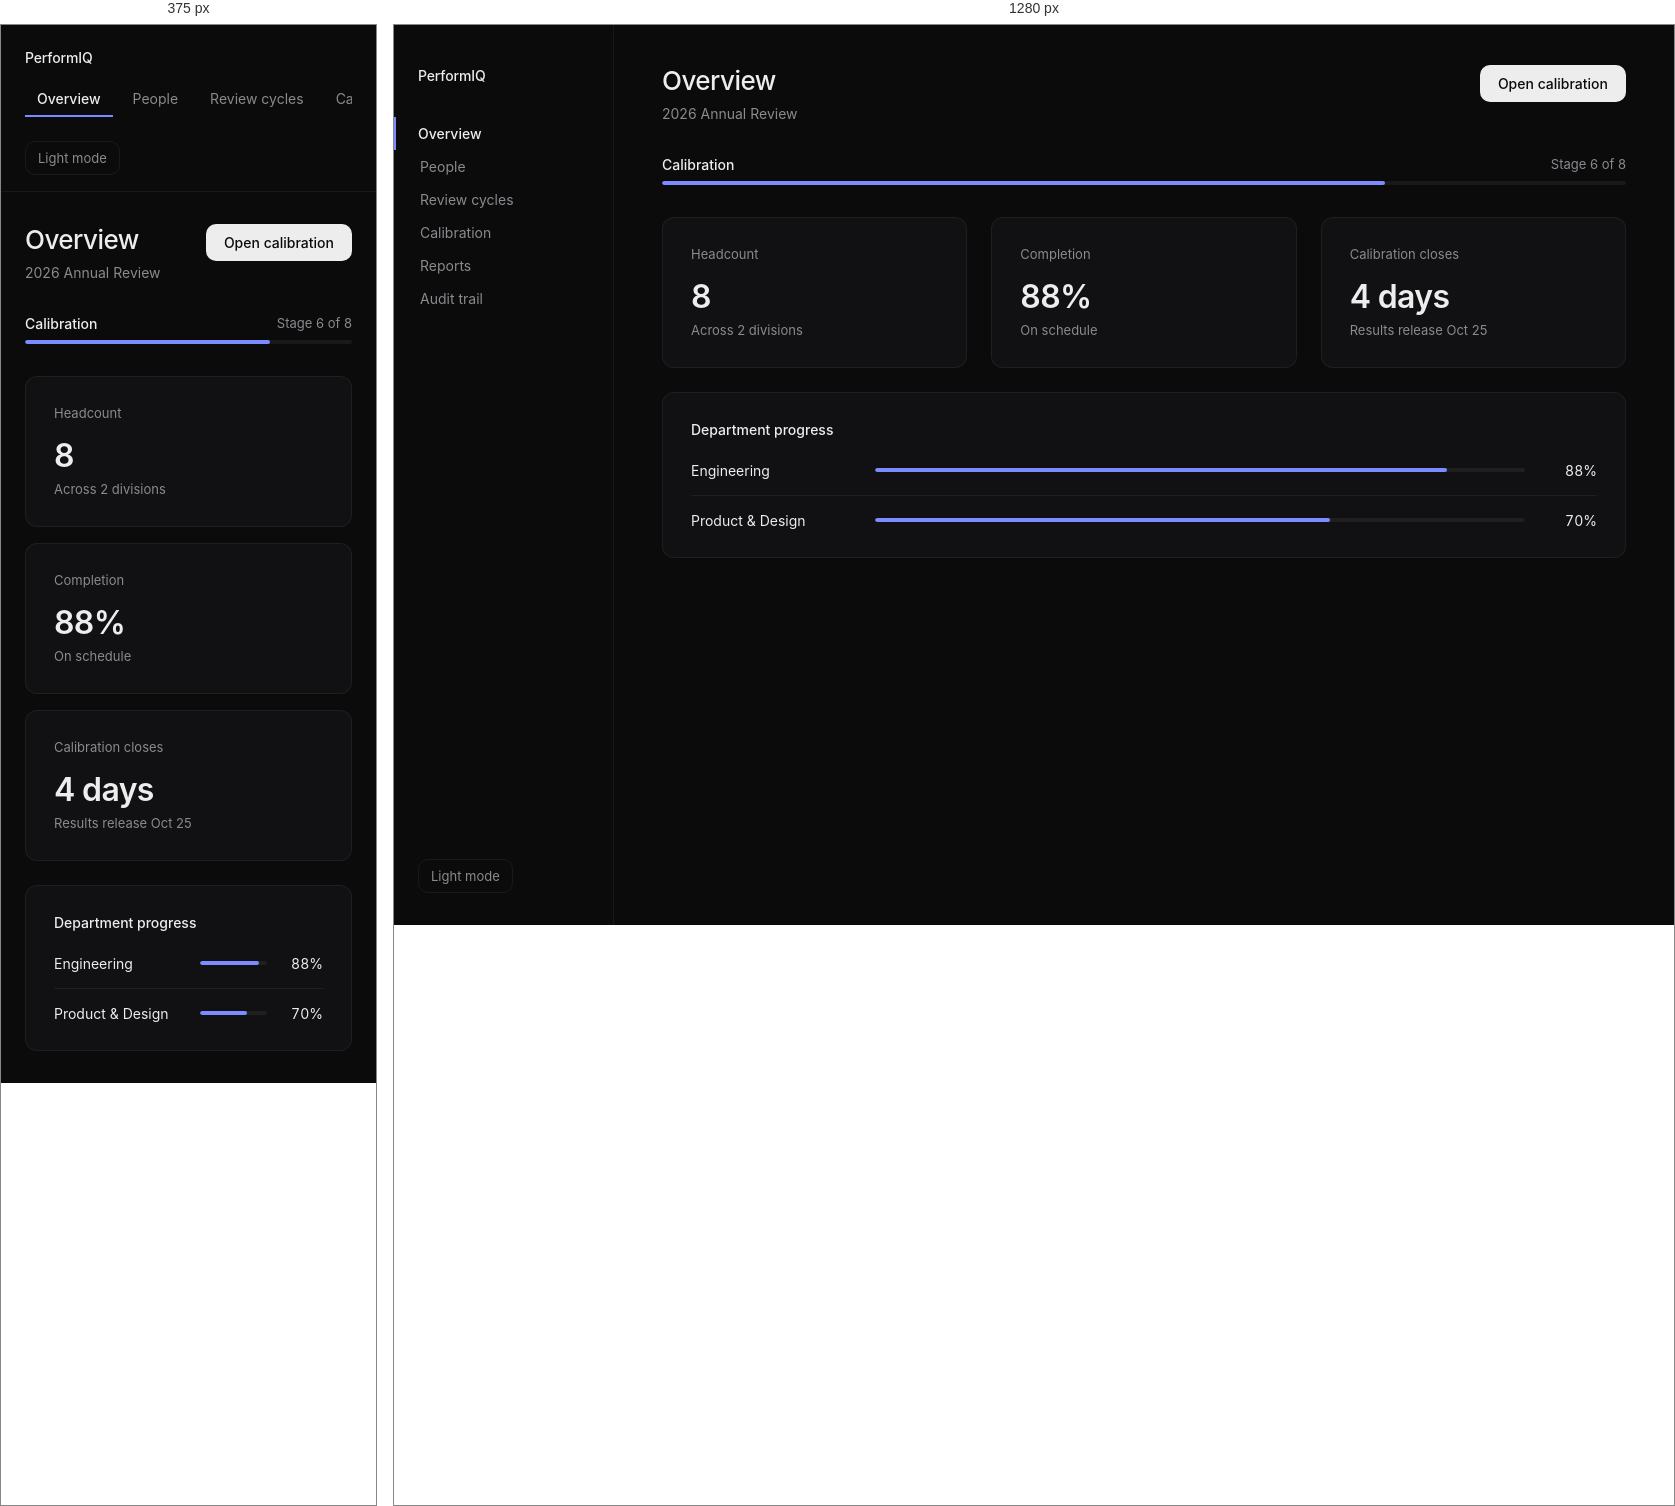
Rendered at 375 px and 1280 px, left to right.

<!-- file: overview.html -->
<!DOCTYPE html>
<html lang="en" data-theme="dark">
<head>
  <meta charset="UTF-8">
  <meta name="viewport" content="width=device-width, initial-scale=1.0">
  <title>PerformIQ — Overview</title>
  <link rel="preconnect" href="https://fonts.googleapis.com">
  <link rel="preconnect" href="https://fonts.gstatic.com" crossorigin>
  <link href="https://fonts.googleapis.com/css2?family=Inter:wght@400;500;600&display=swap" rel="stylesheet">
  <style>
    :root {
      /* Dark theme tokens (default) */
      --bg-page: #0b0b0c;
      --bg-card: #111113;
      --border: rgba(255, 255, 255, 0.06);
      --border-divider: rgba(255, 255, 255, 0.06);
      --text: #ededee;
      --text-muted: #8a8a8f;
      --accent: #7c8cff;
      --btn-bg: #ededee;
      --btn-text: #0b0b0c;
      --btn-hover: #dcdce0;
      --progress-track: rgba(255, 255, 255, 0.06);
      --nav-hover: #ededee;
      --radius-card: 12px;
      --radius-btn: 10px;
    }

    [data-theme="light"] {
      /* Light theme tokens */
      --bg-page: #fbfbfc;
      --bg-card: #ffffff;
      --border: rgba(0, 0, 0, 0.08);
      --border-divider: rgba(0, 0, 0, 0.06);
      --text: #121214;
      --text-muted: #6e6e73;
      --accent: #5b6cff;
      --btn-bg: #121214;
      --btn-text: #ededee;
      --btn-hover: #26262a;
      --progress-track: rgba(0, 0, 0, 0.06);
      --nav-hover: #121214;
    }

    * {
      box-sizing: border-box;
      margin: 0;
      padding: 0;
    }

    body {
      font-family: 'Inter', -apple-system, BlinkMacSystemFont, sans-serif;
      background-color: var(--bg-page);
      color: var(--text);
      min-height: 100vh;
      -webkit-font-smoothing: antialiased;
      -moz-osx-font-smoothing: grayscale;
    }

    /* Layout */
    .app-layout {
      display: flex;
      min-height: 100vh;
    }

    /* Left Sidebar: 220px wide, quiet style */
    .sidebar {
      width: 220px;
      flex-shrink: 0;
      border-right: 1px solid var(--border);
      padding: 40px 0 32px 0;
      display: flex;
      flex-direction: column;
      justify-content: space-between;
    }

    .brand-section {
      padding: 0 24px 32px 24px;
    }

    .brand-title {
      font-size: 14px;
      font-weight: 500;
      color: var(--text);
      letter-spacing: -0.01em;
    }

    .nav-list {
      list-style: none;
      display: flex;
      flex-direction: column;
    }

    .nav-item {
      display: block;
      color: var(--text-muted);
      text-decoration: none;
      font-size: 14px;
      padding: 8px 24px;
      border-left: 2px solid transparent;
      transition: color 0.15s ease;
    }

    .nav-item:hover {
      color: var(--nav-hover);
    }

    /* Active item: brighter text and 2px accent line on the left (no filled pill) */
    .nav-item.active {
      color: var(--text);
      border-left: 2px solid var(--accent);
      padding-left: 22px;
      font-weight: 500;
    }

    .sidebar-footer {
      padding: 24px 24px 0 24px;
    }

    .theme-toggle {
      background: none;
      border: 1px solid var(--border);
      color: var(--text-muted);
      font-family: inherit;
      font-size: 13px;
      padding: 8px 12px;
      border-radius: var(--radius-btn);
      cursor: pointer;
      display: inline-flex;
      align-items: center;
      transition: color 0.15s ease, border-color 0.15s ease;
    }

    .theme-toggle:hover {
      color: var(--text);
      border-color: var(--text-muted);
    }

    /* Main Content: max-width 1040px, padding 40px 48px */
    .main-wrapper {
      flex: 1;
      padding: 40px 48px;
      min-width: 0;
      display: flex;
      justify-content: flex-start;
    }

    .main-content {
      width: 100%;
      max-width: 1040px;
    }

    /* Header: title, subtitle, and ONE primary button */
    .header {
      display: flex;
      justify-content: space-between;
      align-items: flex-start;
    }

    .header-info {
      display: flex;
      flex-direction: column;
    }

    .page-title {
      font-size: 26px;
      font-weight: 500;
      letter-spacing: -0.02em;
      color: var(--text);
      line-height: 1.2;
    }

    .page-subtitle {
      font-size: 14px;
      color: var(--text-muted);
      margin-top: 8px;
      line-height: 1.4;
    }

    /* Primary button: flat, light background with dark text, radius 10px */
    .btn-primary {
      font-family: inherit;
      font-size: 14px;
      font-weight: 500;
      background-color: var(--btn-bg);
      color: var(--btn-text);
      border: none;
      border-radius: var(--radius-btn);
      padding: 10px 18px;
      cursor: pointer;
      transition: background-color 0.15s ease;
      white-space: nowrap;
    }

    .btn-primary:hover {
      background-color: var(--btn-hover);
    }

    /* Cycle Stage: one line with 4px thin progress bar below it */
    .stage-section {
      margin-top: 32px;
    }

    .stage-row {
      display: flex;
      justify-content: space-between;
      align-items: center;
      margin-bottom: 8px;
    }

    .stage-name {
      font-size: 14px;
      font-weight: 500;
      color: var(--text);
    }

    .stage-count {
      font-size: 13px;
      color: var(--text-muted);
    }

    .progress-track {
      height: 4px;
      background-color: var(--progress-track);
      border-radius: 2px;
      overflow: hidden;
      width: 100%;
    }

    .progress-fill {
      height: 100%;
      background-color: var(--accent);
      border-radius: 2px;
    }

    /* KPI Row: exactly 3 cards, 24px gap, 28px padding, 12px radius */
    .kpi-row {
      display: grid;
      grid-template-columns: repeat(3, 1fr);
      gap: 24px;
      margin-top: 32px;
    }

    .kpi-card {
      background-color: var(--bg-card);
      border: 1px solid var(--border);
      border-radius: var(--radius-card);
      padding: 28px;
      display: flex;
      flex-direction: column;
    }

    .kpi-label {
      font-size: 13px;
      color: var(--text-muted);
      line-height: 1.3;
    }

    .kpi-number {
      font-size: 32px;
      font-weight: 600;
      color: var(--text);
      margin-top: 16px;
      margin-bottom: 8px;
      line-height: 1.1;
      letter-spacing: -0.02em;
    }

    .kpi-context {
      font-size: 13px;
      color: var(--text-muted);
      line-height: 1.3;
    }

    /* Department Progress Card: title, rows with slim progress bar & percentage */
    .dept-card {
      background-color: var(--bg-card);
      border: 1px solid var(--border);
      border-radius: var(--radius-card);
      padding: 28px;
      margin-top: 24px;
    }

    .dept-card-title {
      font-size: 14px;
      font-weight: 500;
      color: var(--text);
      margin-bottom: 24px;
    }

    .dept-list {
      display: flex;
      flex-direction: column;
    }

    .dept-row {
      display: grid;
      grid-template-columns: 160px 1fr 48px;
      align-items: center;
      gap: 24px;
      padding: 16px 0;
    }

    .dept-row:first-child {
      padding-top: 0;
    }

    .dept-row:last-child {
      padding-bottom: 0;
    }

    .dept-divider {
      height: 1px;
      background-color: var(--border-divider);
      border: none;
    }

    .dept-name {
      font-size: 14px;
      color: var(--text);
      white-space: nowrap;
    }

    .dept-percent {
      font-size: 14px;
      color: var(--text);
      text-align: right;
      font-variant-numeric: tabular-nums;
    }

    /* Responsive: under 820px, horizontal scroll nav & single column KPI cards */
    @media (max-width: 820px) {
      .app-layout {
        flex-direction: column;
      }

      .sidebar {
        width: 100%;
        border-right: none;
        border-bottom: 1px solid var(--border);
        padding: 24px 24px 16px 24px;
      }

      .brand-section {
        padding: 0 0 16px 0;
        display: flex;
        justify-content: space-between;
        align-items: center;
      }

      .nav-list {
        flex-direction: row;
        overflow-x: auto;
        gap: 8px;
        padding-bottom: 8px;
        -webkit-overflow-scrolling: touch;
      }

      .nav-item {
        border-left: none;
        border-bottom: 2px solid transparent;
        padding: 8px 12px;
        white-space: nowrap;
      }

      .nav-item.active {
        border-left: none;
        border-bottom: 2px solid var(--accent);
        padding-left: 12px;
      }

      .sidebar-footer {
        padding: 0;
        margin-top: 16px;
      }

      .main-wrapper {
        padding: 32px 24px;
      }

      .kpi-row {
        grid-template-columns: 1fr;
        gap: 16px;
      }

      .dept-row {
        grid-template-columns: 130px 1fr 40px;
        gap: 16px;
      }
    }
  </style>
</head>
<body>
  <div class="app-layout">
    <!-- Left Sidebar -->
    <aside class="sidebar">
      <div>
        <div class="brand-section">
          <span class="brand-title">PerformIQ</span>
        </div>
        <nav aria-label="Main navigation">
          <ul class="nav-list">
            <li><a href="#" class="nav-item active">Overview</a></li>
            <li><a href="#" class="nav-item">People</a></li>
            <li><a href="#" class="nav-item">Review cycles</a></li>
            <li><a href="#" class="nav-item">Calibration</a></li>
            <li><a href="#" class="nav-item">Reports</a></li>
            <li><a href="#" class="nav-item">Audit trail</a></li>
          </ul>
        </nav>
      </div>

      <div class="sidebar-footer">
        <button class="theme-toggle" id="themeToggle" type="button" aria-label="Switch color theme">
          <span id="themeLabel">Light mode</span>
        </button>
      </div>
    </aside>

    <!-- Main Content -->
    <main class="main-wrapper">
      <div class="main-content">
        <!-- Header -->
        <header class="header">
          <div class="header-info">
            <h1 class="page-title">Overview</h1>
            <p class="page-subtitle">2026 Annual Review</p>
          </div>
          <button class="btn-primary" type="button">Open calibration</button>
        </header>

        <!-- Cycle Stage -->
        <section class="stage-section" aria-label="Cycle stage">
          <div class="stage-row">
            <span class="stage-name">Calibration</span>
            <span class="stage-count">Stage 6 of 8</span>
          </div>
          <div class="progress-track" role="progressbar" aria-valuenow="75" aria-valuemin="0" aria-valuemax="100">
            <div class="progress-fill" style="width: 75%;"></div>
          </div>
        </section>

        <!-- KPI Row -->
        <section class="kpi-row" aria-label="Key performance indicators">
          <!-- Card 1 -->
          <div class="kpi-card">
            <span class="kpi-label">Headcount</span>
            <div class="kpi-number">8</div>
            <span class="kpi-context">Across 2 divisions</span>
          </div>

          <!-- Card 2 -->
          <div class="kpi-card">
            <span class="kpi-label">Completion</span>
            <div class="kpi-number">88%</div>
            <span class="kpi-context">On schedule</span>
          </div>

          <!-- Card 3 -->
          <div class="kpi-card">
            <span class="kpi-label">Calibration closes</span>
            <div class="kpi-number">4 days</div>
            <span class="kpi-context">Results release Oct 25</span>
          </div>
        </section>

        <!-- Department Progress Card -->
        <section class="dept-card" aria-label="Department progress">
          <h2 class="dept-card-title">Department progress</h2>
          <div class="dept-list">
            <!-- Engineering -->
            <div class="dept-row">
              <span class="dept-name">Engineering</span>
              <div class="progress-track">
                <div class="progress-fill" style="width: 88%;"></div>
              </div>
              <span class="dept-percent">88%</span>
            </div>

            <hr class="dept-divider">

            <!-- Product & Design -->
            <div class="dept-row">
              <span class="dept-name">Product & Design</span>
              <div class="progress-track">
                <div class="progress-fill" style="width: 70%;"></div>
              </div>
              <span class="dept-percent">70%</span>
            </div>
          </div>
        </section>
      </div>
    </main>
  </div>

  <script>
    // Theme toggle supporting CSS variables
    const toggleBtn = document.getElementById('themeToggle');
    const themeLabel = document.getElementById('themeLabel');
    const htmlEl = document.documentElement;

    toggleBtn.addEventListener('click', () => {
      const currentTheme = htmlEl.getAttribute('data-theme');
      const newTheme = currentTheme === 'dark' ? 'light' : 'dark';
      htmlEl.setAttribute('data-theme', newTheme);
      themeLabel.textContent = newTheme === 'dark' ? 'Light mode' : 'Dark mode';
    });
  </script>
</body>
</html>